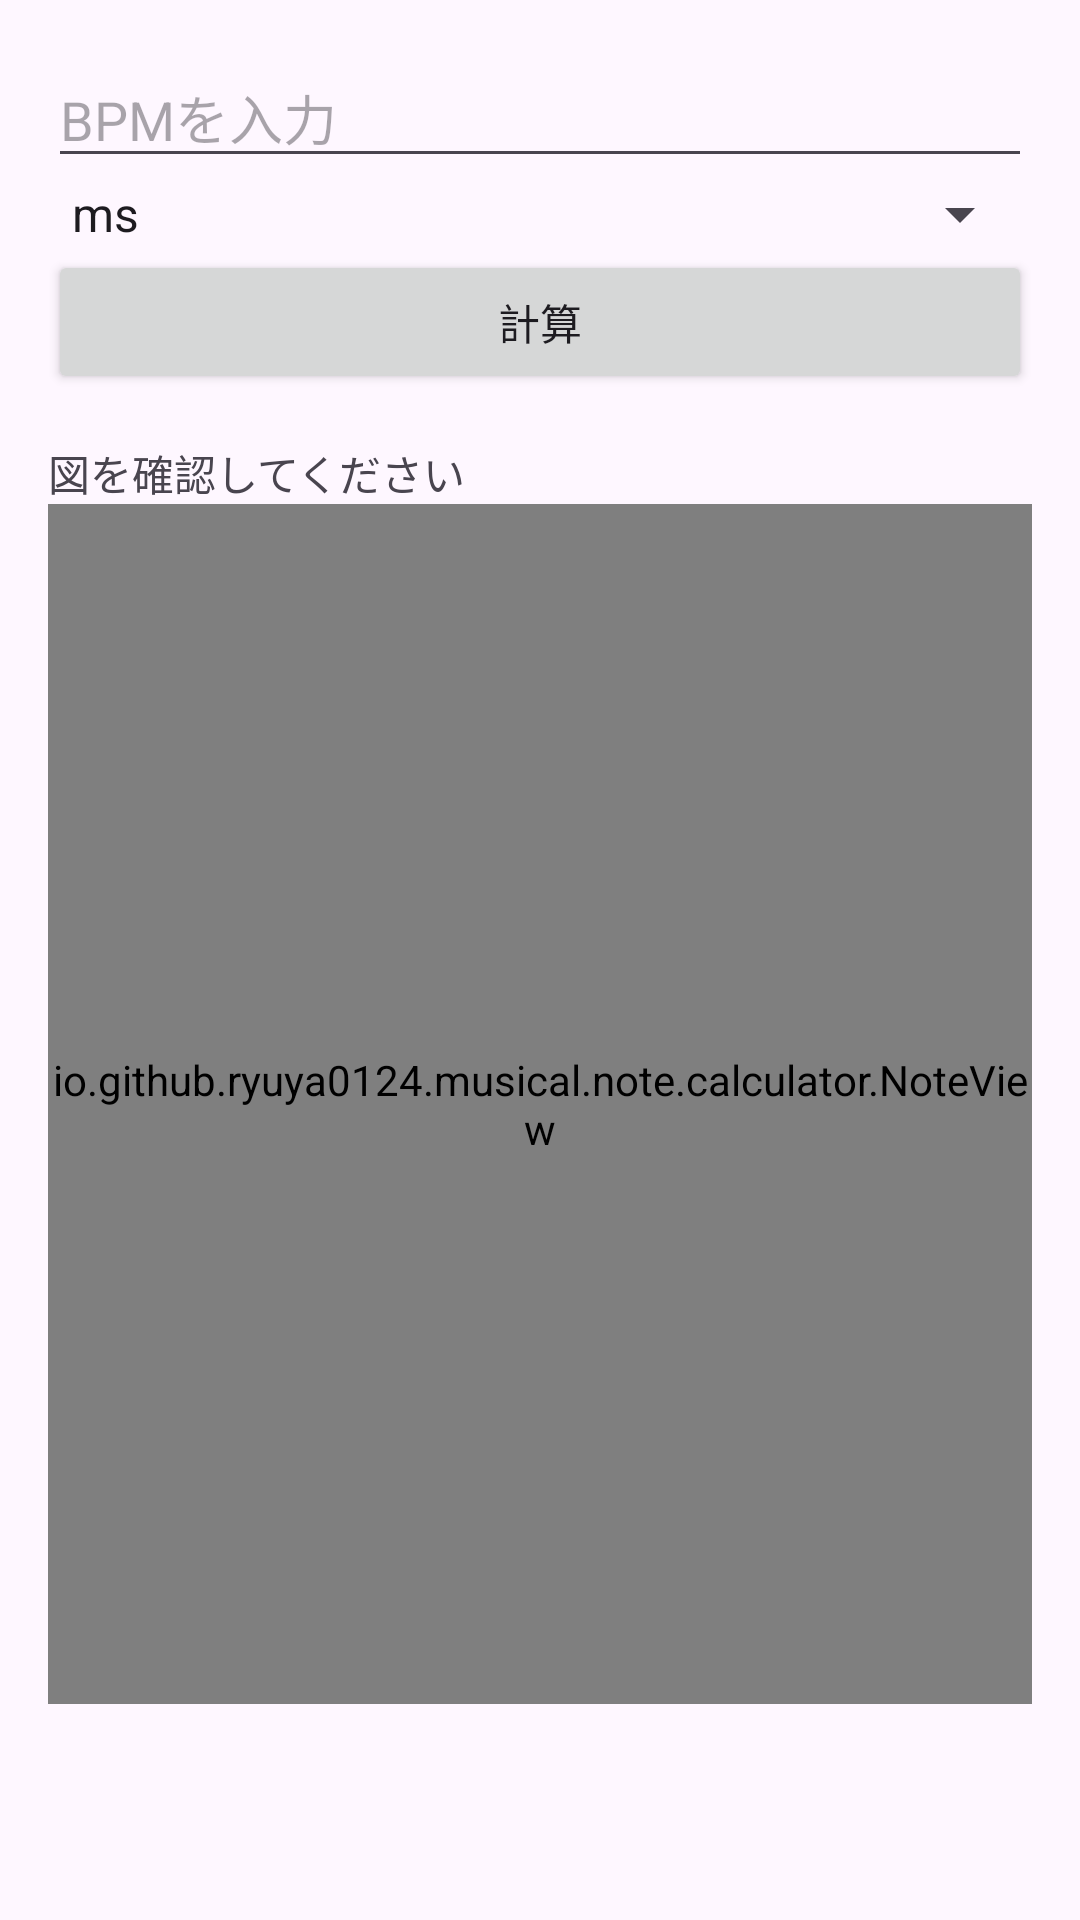

Produce the Android XML layout that renders to this screen, including the resource entries it uses.
<!-- AndroidManifest.xml: application theme Theme.MusicalNoteCalculator -->
<!-- res/layout/activity_main.xml -->
<LinearLayout
    xmlns:android="http://schemas.android.com/apk/res/android"
    android:layout_width="match_parent"
    android:layout_height="match_parent"
    android:orientation="vertical"
    android:padding="16dp">

    <EditText
        android:id="@+id/inputBPM"
        android:layout_width="match_parent"
        android:layout_height="wrap_content"
        android:hint="BPMを入力"
        android:inputType="number" />

    <Spinner
        android:id="@+id/unitSpinner"
        android:layout_width="match_parent"
        android:layout_height="wrap_content"
        android:entries="@array/units" />

    <Button
        android:id="@+id/calculateButton"
        android:layout_width="match_parent"
        android:layout_height="wrap_content"
        android:text="計算" />

    <TextView
        android:id="@+id/resultView"
        android:layout_width="match_parent"
        android:layout_height="wrap_content"
        android:text="図を確認してください"
        android:paddingTop="16dp" />

    <io.github.example.musical.note.calculator.NoteView
        android:id="@+id/noteView"
        android:layout_width="match_parent"
        android:layout_height="400dp"
        android:background="#F0F0F0" />
</LinearLayout>
<!-- resources referenced by this layout -->
<resources>
  <string-array name="units">
          <item>ms</item>
          <item>s</item>
          <item>µs</item>
      </string-array>
  <style name="Theme.MusicalNoteCalculator" parent="Base.Theme.MusicalNoteCalculator" />
  <style name="Base.Theme.MusicalNoteCalculator" parent="Theme.Material3.DayNight.NoActionBar">
          
          
      </style>
</resources>
